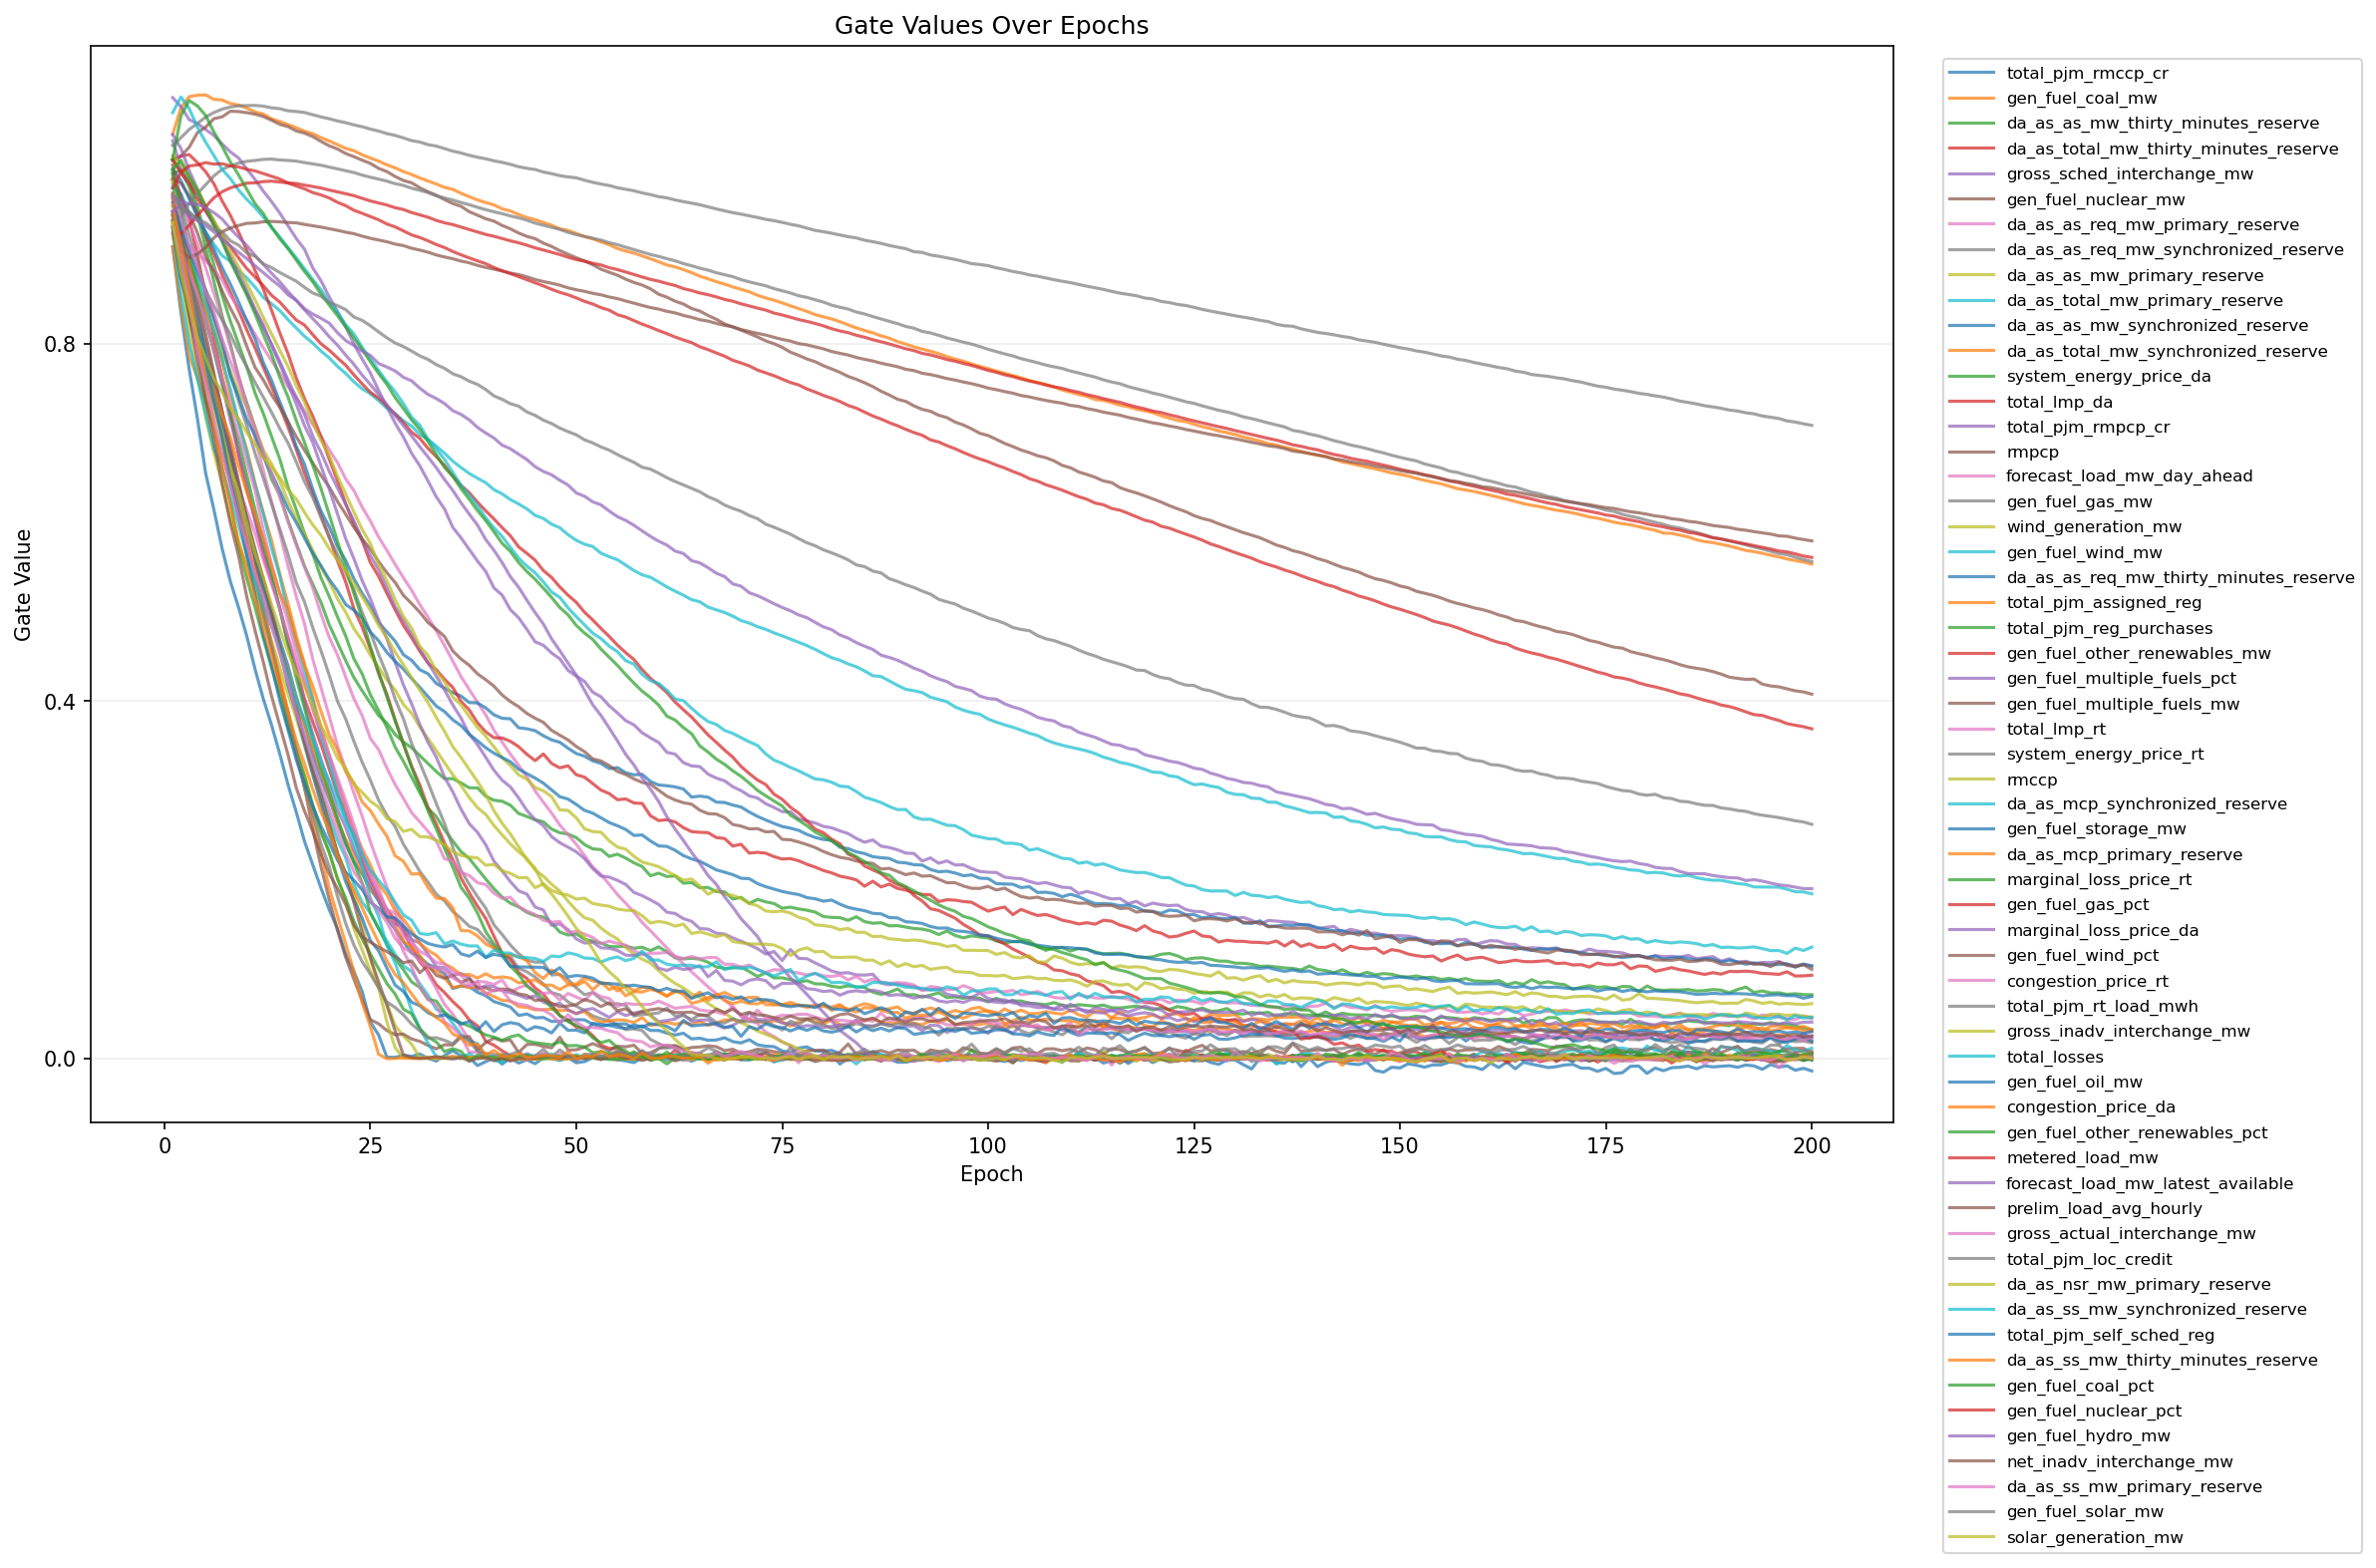

The table this chart was drawn from, first rows:
epoch, feature_index, feature, gate
1, 1, total_pjm_rmccp_cr, 0.9082
1, 2, gen_fuel_coal_mw, 1.034
1, 3, da_as_as_mw_thirty_minutes_reserve, 1.006
1, 4, da_as_total_mw_thirty_minutes_reserve, 0.9825
1, 5, gross_sched_interchange_mw, 1.075
1, 6, gen_fuel_nuclear_mw, 1.005
1, 7, da_as_as_req_mw_primary_reserve, 0.9823
1, 8, da_as_as_req_mw_synchronized_reserve, 0.9893
1, 9, da_as_as_mw_primary_reserve, 0.9611
1, 10, da_as_total_mw_primary_reserve, 0.9785
1, 11, da_as_as_mw_synchronized_reserve, 0.9376
1, 12, da_as_total_mw_synchronized_reserve, 0.9361
1, 13, system_energy_price_da, 0.9902
1, 14, total_lmp_da, 0.9848
1, 15, total_pjm_rmpcp_cr, 0.9624
1, 16, rmpcp, 0.9479
1, 17, forecast_load_mw_day_ahead, 0.9424
1, 18, gen_fuel_gas_mw, 1.022
1, 19, wind_generation_mw, 0.9818
1, 20, gen_fuel_wind_mw, 0.975
1, 21, da_as_as_req_mw_thirty_minutes_reserve, 0.995
1, 22, total_pjm_assigned_reg, 0.9644
1, 23, total_pjm_reg_purchases, 0.9919
1, 24, gen_fuel_other_renewables_mw, 1.006
1, 25, gen_fuel_multiple_fuels_pct, 1.027
1, 26, gen_fuel_multiple_fuels_mw, 0.9997
1, 27, total_lmp_rt, 0.9346
1, 28, system_energy_price_rt, 0.9473
1, 29, rmccp, 0.9424
1, 30, da_as_mcp_synchronized_reserve, 0.9535
1, 31, gen_fuel_storage_mw, 0.9362
1, 32, da_as_mcp_primary_reserve, 0.9087
1, 33, marginal_loss_price_rt, 0.93
1, 34, gen_fuel_gas_pct, 1.006
1, 35, marginal_loss_price_da, 1.034
1, 36, gen_fuel_wind_pct, 0.9684
1, 37, congestion_price_rt, 0.9484
1, 38, total_pjm_rt_load_mwh, 0.9382
1, 39, gross_inadv_interchange_mw, 1.01
1, 40, total_losses, 1.058
1, 41, gen_fuel_oil_mw, 0.9575
1, 42, congestion_price_da, 0.9203
1, 43, gen_fuel_other_renewables_pct, 0.9944
1, 44, metered_load_mw, 0.9236
1, 45, forecast_load_mw_latest_available, 0.965
1, 46, prelim_load_avg_hourly, 0.9447
1, 47, gross_actual_interchange_mw, 0.9666
1, 48, total_pjm_loc_credit, 0.9435
1, 49, da_as_nsr_mw_primary_reserve, 0.9353
1, 50, da_as_ss_mw_synchronized_reserve, 0.9308
1, 51, total_pjm_self_sched_reg, 0.9289
1, 52, da_as_ss_mw_thirty_minutes_reserve, 0.9554
1, 53, gen_fuel_coal_pct, 1.006
1, 54, gen_fuel_nuclear_pct, 0.9739
1, 55, gen_fuel_hydro_mw, 0.9475
1, 56, net_inadv_interchange_mw, 0.9309
1, 57, da_as_ss_mw_primary_reserve, 0.9324
1, 58, gen_fuel_solar_mw, 0.9667
1, 59, solar_generation_mw, 0.9355
2, 1, total_pjm_rmccp_cr, 0.8343
... 11,740 more rows
